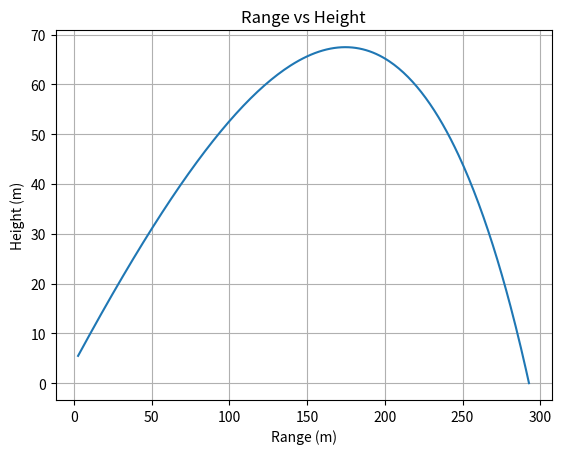
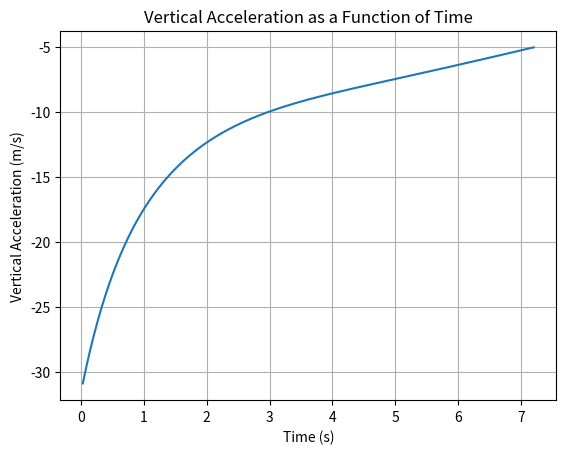

Write Python code to recreate these figures, in order.
# -*- coding: utf-8 -*-
"""
Created on Mon Feb 11 12:15:54 2019

[redacted]
"""

import numpy as np
import matplotlib.pyplot as plt

azi = (round(0.432*360))*(np.pi/180)
alt = (round(0.432*70))*(np.pi/180)

v0 = 100
vx = v0*np.cos(alt)*np.sin(azi)
vy = v0*np.cos(alt)*np.cos(azi)
vz = v0*np.sin(alt)

m = 10
H = 8000
rEarth = 6370000
t = 0

dt = 0.03

x = y = 0
z = 4

tlist = []
xlist = []
ylist = []
zlist = []
alist = []

alistPC = []
alistPCx = []
alistPCy = []

xlistPC = []
ylistPC = []
zlistPC = []

vxFinList = []
vyFinList = []
vzFinList = []
vMagList = []

xFinList = []
yFinList = []
zFinList = []

ranges = []

def drag(z,b):
	drag = b*np.exp(-z/H)
	return drag

def grav(z):
	g = 9.8*(1+(z/rEarth))**(-2)
	return g

while z > 0:
	vMag = np.sqrt((vx**2+vy**2+vz**2))
	vMagList.append(vMag)
	
	az = ((-drag(z, 0.043)*vMag*vz/m) - grav(z))
	alist.append(az)
	
	ax = -drag(z, 0.043)*vx*vMag/m
	ay = -drag(z, 0.043)*vy*vMag/m
	
	zm = z*1
	z = zm + vz*dt
	zlist.append(z)
	
	xm = x*1
	x = xm + vx*dt
	xlist.append(x)
	
	ym = y*1
	y = ym + vy*dt
	ylist.append(y)
	
	vz0 = vz*1
	vz = vz0 + az*dt
	
	vx0 = vx*1
	vx = vx0 + ax*dt
	
	vy0 = vy*1
	vy = vy0 +ay*dt
	
	t += dt
	tlist.append(t)
	
#=====================================================================
	
	aPCx = -drag(z, 0.043)*vx*vMag/m
	aPCy = -drag(z, 0.043)*vy*vMag/m
	aPCz = ((-drag(z, 0.043)*vMag*vz/m) - grav(z))
	alistPC.append(aPCz)
	alistPCx.append(aPCx)
	alistPCy.append(aPCy)
	
	vPCx = vx0 + aPCx*dt
	vPCy = vy0 + aPCy*dt
	vPCz = vz0 + aPCz*dt
	
	zPC = zm + vPCz*dt
	xPC = xm + vPCx*dt
	yPC = ym + vPCy*dt
	
	vzFinal = (vz+vPCz)/2
	vzFinList.append(vzFinal)
	
	vxFinal = (vx+vPCx)/2
	vxFinList.append(vxFinal)
	
	vyFinal = (vy+vPCy)/2
	vyFinList.append(vyFinal)
	
	zFinal= (z+zPC)/2
	zFinList.append(zFinal)
	
	xFinal= (x+xPC)/2
	xFinList.append(xFinal)
	
	yFinal= (y+yPC)/2
	yFinList.append(yFinal)
	
	rngs = np.sqrt(xFinal**2+yFinal**2)
	ranges.append(rngs)

# INTERPOLATION
	
deltatPC= -zFinList[-2]/vzFinList[-2]
print("\nNew delta-t after interpolation: {:3.6f}\n".format(deltatPC))

zoldPC = zFinList[-1]
zPC = zFinList[-2] + vzFinList[-2]*deltatPC
zFinList[-1] = zPC

xPC = xFinList[-2] + vxFinList[-2]*deltatPC
xFinList[-1] = xPC

yPC = yFinList[-2] + vyFinList[-2]*deltatPC
yFinList[-1] = yPC

ranges[-1] = np.sqrt(xPC**2+yPC**2)

vz = vzFinList[-2] + alistPC[-2]*deltatPC
vzFinList[-1] = vz

vx = vxFinList[-2] + alistPCx[-2]*deltatPC
vxFinList[-1] = vx

vy = vyFinList[-2] + alistPCy[-2]*deltatPC
vyFinList[-1] = vy

aPCz = ((-drag(zFinList[-2], 0.043)*vMag*vzFinList[-2]/m) - grav(zFinList[-2]))
alistPC[-1] = aPCz

aPCx = -drag(zFinList[-2], 0.043)*vxFinList[-2]*vMag/m
aPCy = -drag(zFinList[-2], 0.043)*vyFinList[-2]*vMag/m

t = tlist[-2] + deltatPC
tlist[-1] = t


print('Final position before and after interpolation respectively: {:3.3f}, {:3.3f}\n'.format(zoldPC, zPC))

print('(a) Final range (m) = {:3.3f}, at x = {:3.3f} and y = {:3.3f}.\n'.format(ranges[-1], xFinList[-1], yFinList[-1]))

print('(b) Altitude = {:3.3f}, and azimuth = {:3.3f}\n'.format(alt, azi))

print('(c) Flight Time of Pumpkin (s): {:3.3f}\n'.format(tlist[-1]))

print('(d) Velocity vector at time of landing (cm/s): <vx,vy,vz> = <{:3.3f},{:3.3f},{:3.3f}>'.format(100*vxFinList[-1], 100*vyFinList[-1], 100*vzFinList[-1]))
plt.figure(1)
plt.plot(ranges, zFinList)
plt.title('Range vs Height')
plt.xlabel('Range (m)')
plt.ylabel('Height (m)')
plt.grid()

plt.figure(2)
plt.plot(tlist, alistPC)
plt.title('Vertical Acceleration as a Function of Time')
plt.xlabel('Time (s)')
plt.ylabel('Vertical Acceleration (m/s)')
plt.grid()
